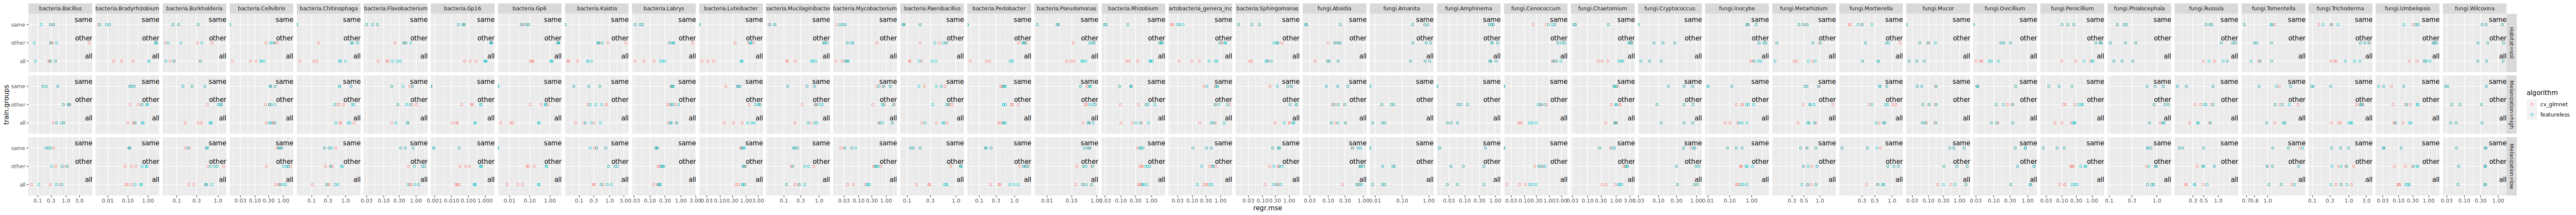

Write the R code that produced this figure.
(objs <- load("data-2023-12-22-benchmark.RData"))
score.dt <- mlr3resampling::score(bmr)
library(data.table)
score.wide <- dcast(
  score.dt,
  train.groups + test.fold + test.group + task_id ~ algorithm,
  value.var="regr.mse")
score.wide[is.na(cv_glmnet), cv_glmnet := featureless]
score.tall <- melt(
  score.wide,
  measure=c("cv_glmnet","featureless"),
  variable.name="algorithm",
  value.name="regr.mse")

library(ggplot2)
gg <- ggplot()+
  geom_text(aes(
    regr.mse, train.groups, label=train.groups),
    vjust=-0.5,
    hjust=1,
    data=data.table(regr.mse=Inf, train.groups=c("same","other","all")))+
  geom_point(aes(
    regr.mse, train.groups, color=algorithm),
    shape=1,
    data=score.tall)+
  facet_grid(test.group ~ task_id, scales="free")+
  scale_x_log10()
png("data-2023-12-22-benchmark-analyze.png", height=5, width=60, units="in", res=100)
print(gg)
dev.off()
system("cd /projects/genomic-ml/ && publish_data necromass")

## TODO compute p-value for difference between cv_glmnet and featureless

ggplot()+
  geom_point(aes(
    cv_glmnet-featureless, train.groups),
    data=score.wide)+
  facet_grid(. ~ test.group, labeller=label_both)
